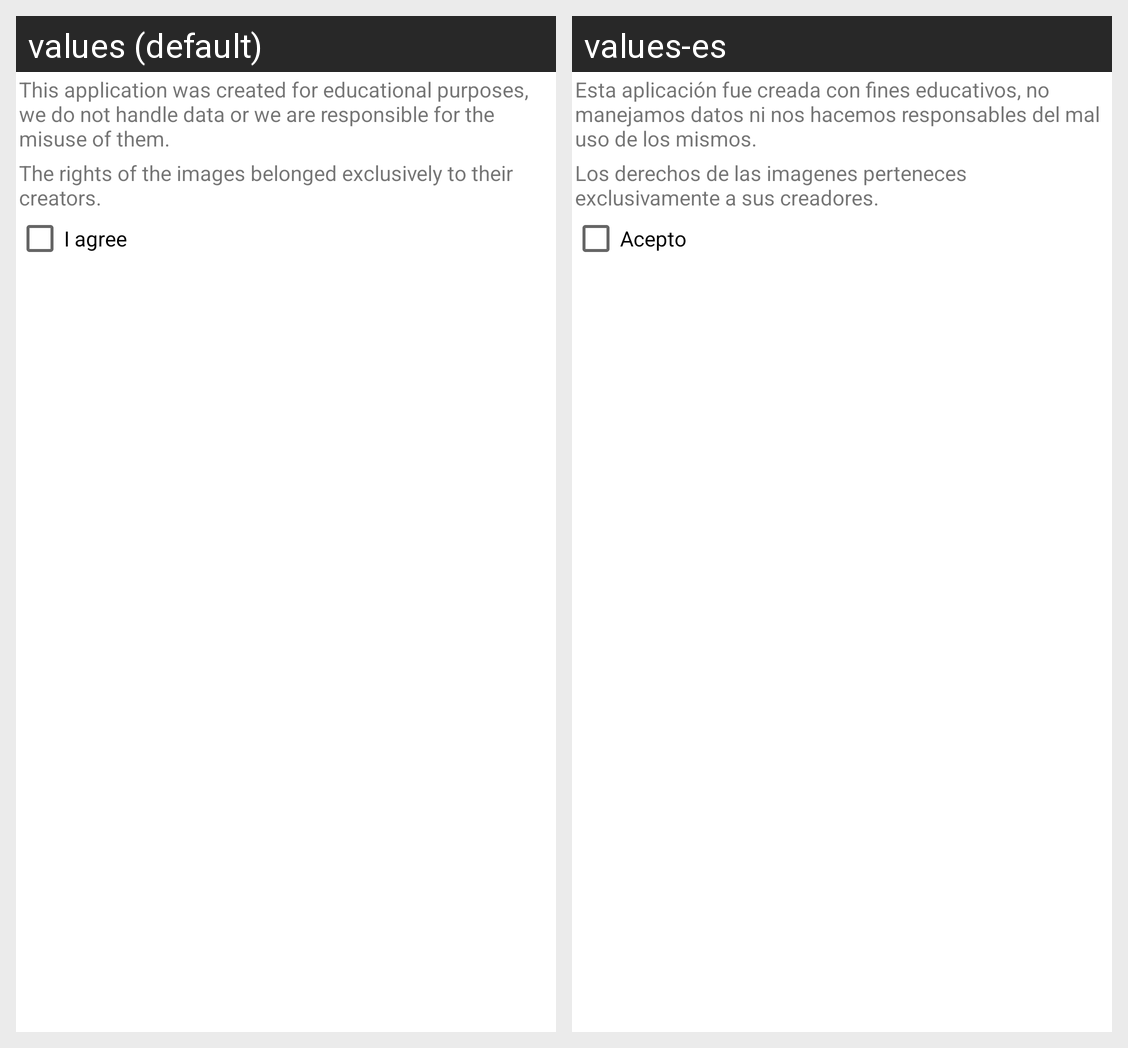

Locale-by-locale string values for the Android screen shown in this grid:
Android screen res/layout/fragment_fragmento1.xml rendered under 2 locales, left to right: values (default), values-es. Device: Nexus 5 (rendered at 1080×1920; each locale shown at half size, 540×960, under a caption strip naming it); theme Theme.SeptimaAppJava.
Strings drawn on this screen, with the default value and each locale's value (text and hints the layout hard-codes, and strings that could not be matched under every locale, appear in the picture but are not listed):

datos1
  values: This application was created for educational purposes, we do not handle data or we are responsible for the misuse of them.
  values-es: Esta aplicación fue creada con fines educativos, no manejamos datos ni nos hacemos responsables del mal uso de los mismos.

datos2
  values: The rights of the images belonged exclusively to their creators.
  values-es: Los derechos de las imagenes perteneces exclusivamente a sus creadores.

txt_i_agree
  values: I agree
  values-es: Acepto
